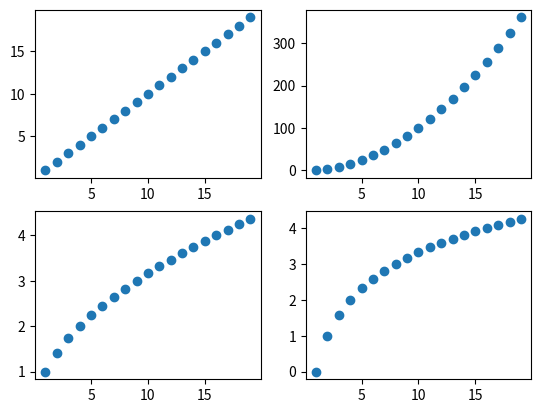

Write the Python code that produced this figure.
import matplotlib.pyplot as plt
from math import *
x = range(1,20)
y = [pow(t,2) for t in x]
z = [sqrt(t) for t in x]
k = [log2(t) for t in x]
fig = plt.figure()
ax1 = fig.add_subplot(221)           # 2*1   no.2
ax2 = fig.add_subplot(222)
ax3 = fig.add_subplot(223)
ax4 = fig.add_subplot(224)


ax1.scatter(x,x)
ax2.scatter(x,y)
ax3.scatter(x,z)
ax4.scatter(x,k)
plt.show()


